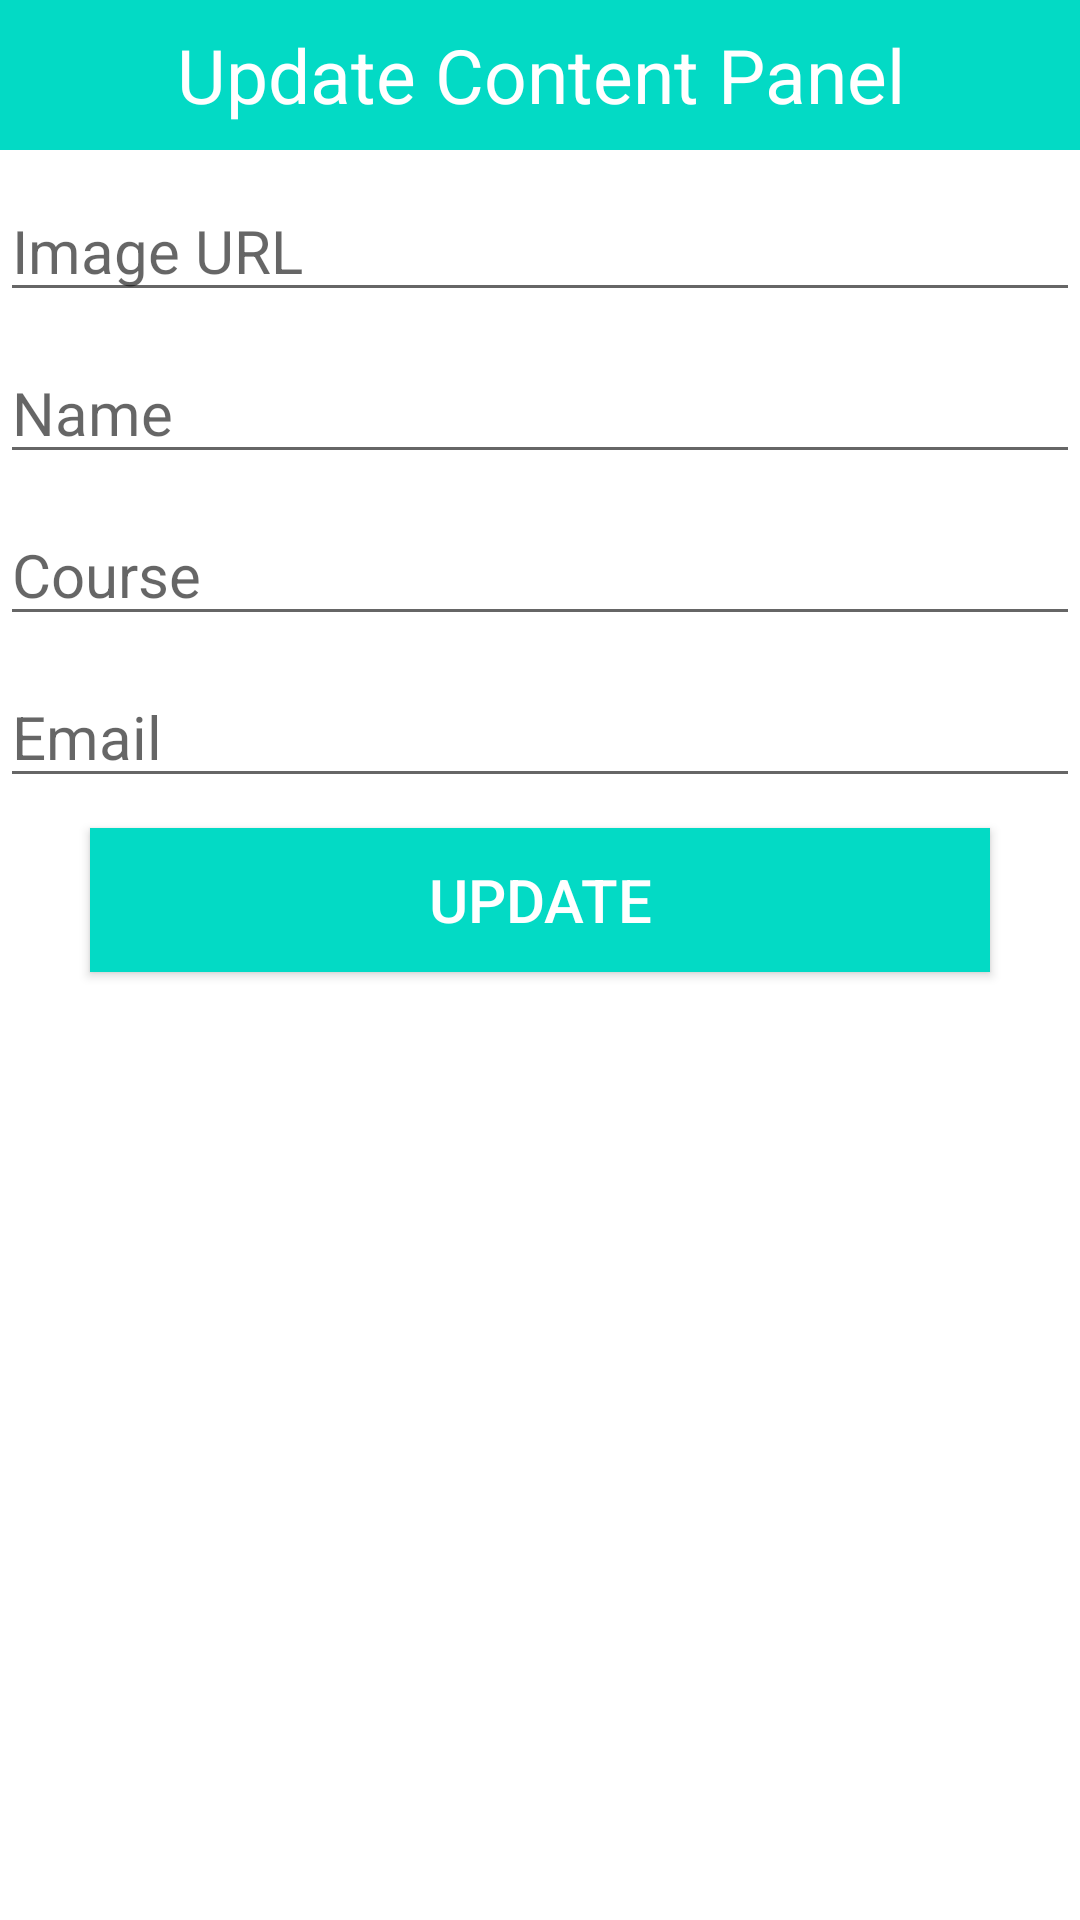

This screen was rendered from an Android layout file. Write that file and the resources it references.
<!-- AndroidManifest.xml: application theme Theme.CrduFirebase -->
<!-- res/layout/dialogcontent.xml -->
<?xml version="1.0" encoding="utf-8"?>
<LinearLayout
    xmlns:android="http://schemas.android.com/apk/res/android"
    android:layout_width="match_parent"
    android:layout_height="match_parent"
    android:orientation="vertical"
    >

    <TextView
        android:layout_width="match_parent"
        android:layout_height="50dp"
        android:text="Update Content Panel"
        android:background="@color/teal_200"
        android:textSize="25sp"
        android:gravity="center"
        android:textColor="#fff"/>

    <EditText
        android:layout_width="match_parent"
        android:layout_height="wrap_content"
        android:hint="Image URL"
        android:id="@+id/uimgurl"
        android:layout_marginTop="10dp"
        android:textSize="20sp"/>

    <EditText
        android:layout_width="match_parent"
        android:layout_height="wrap_content"
        android:hint="Name"
        android:id="@+id/uname"
        android:layout_marginTop="10dp"
        android:textSize="20sp"/>

    <EditText
        android:layout_width="match_parent"
        android:layout_height="wrap_content"
        android:hint="Course"
        android:id="@+id/ucourse"
        android:layout_marginTop="10dp"
        android:textSize="20sp"/>

    <EditText
        android:layout_width="match_parent"
        android:layout_height="wrap_content"
        android:hint="Email"
        android:id="@+id/uemail"
        android:layout_marginTop="10dp"
        android:textSize="20sp"/>

    <Button
        android:layout_width="300dp"
        android:layout_height="wrap_content"
        android:text="Update"
        android:id="@+id/usubmit"
        android:background="@color/teal_200"
        android:textColor="#fff"
        android:layout_gravity="center"
        android:textSize="20sp"
        android:layout_marginTop="10dp"
        android:layout_marginBottom="10dp"
        />

</LinearLayout>
<!-- resources referenced by this layout -->
<resources>
  <style name="Theme.CrduFirebase" parent="Theme.MaterialComponents.DayNight.DarkActionBar">
          
          <item name="colorPrimary">@color/purple_500</item>
          <item name="colorPrimaryVariant">@color/purple_700</item>
          <item name="colorOnPrimary">@color/white</item>
          
          <item name="colorSecondary">@color/teal_200</item>
          <item name="colorSecondaryVariant">@color/teal_700</item>
          <item name="colorOnSecondary">@color/black</item>
          
          <item name="android:statusBarColor" tools:targetApi="l">?attr/colorPrimaryVariant</item>
          
      </style>
  <!-- not gathered from this repository: default colours our renderer supplied (Android Studio template values) -->
  <color name="purple_500">#FF6200EE</color>
  <color name="purple_700">#FF3700B3</color>
  <color name="teal_200">#FF03DAC5</color>
  <color name="teal_700">#FF018786</color>
  <color name="black">#FF000000</color>
  <color name="white">#FFFFFFFF</color>
</resources>
